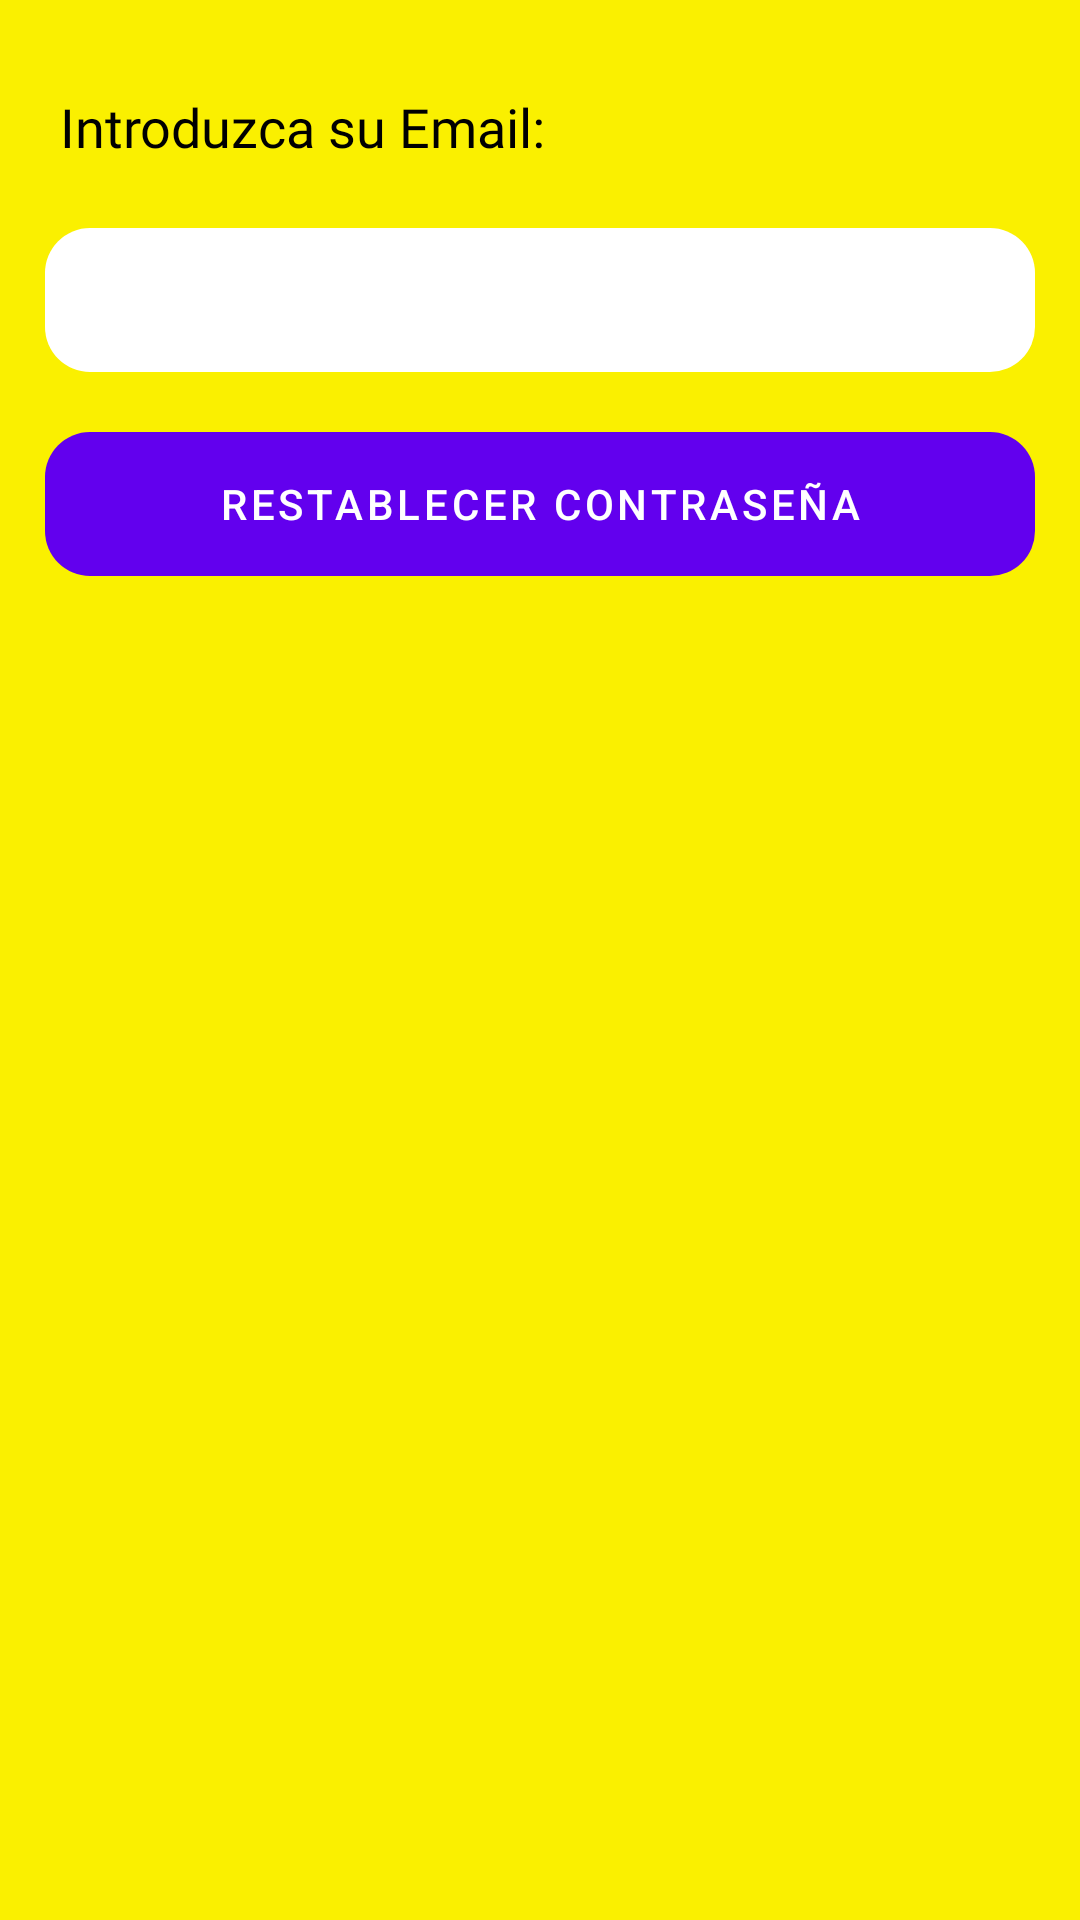

Here is an Android app screen rendered from its layout file. Give the layout XML and the strings, colors and styles it references.
<!-- AndroidManifest.xml: application theme Theme.HAPPy -->
<!-- res/layout/activity_recuperar_contrasena.xml -->
<?xml version="1.0" encoding="utf-8"?>
<LinearLayout xmlns:android="http://schemas.android.com/apk/res/android"
    xmlns:app="http://schemas.android.com/apk/res-auto"
    xmlns:tools="http://schemas.android.com/tools"
    android:layout_width="match_parent"
    android:layout_height="match_parent"
    android:orientation="vertical"
    android:background="@color/principal"
    tools:context=".RecuperarContrasenaActivity">

    <TextView
        android:id="@+id/textView3"
        android:layout_width="match_parent"
        android:layout_height="46dp"
        android:layout_marginTop="30dp"
        android:fontFamily="@font/poppin"
        android:layout_marginLeft="10dp"
        android:text="Introduzca su Email:"
        android:paddingLeft="10dp"
        android:textColor="@color/black"
        android:textSize="18dp" />

    <EditText
        android:id="@+id/editTextEmailRecuperacion"
        android:layout_width="match_parent"
        android:layout_height="48dp"
        android:background="@drawable/popup_blanco"
        android:ems="10"
        android:layout_marginLeft="15dp"
        android:layout_marginRight="15dp"
        android:paddingLeft="10dp"
        android:inputType="textEmailAddress" />

    <Button
        android:id="@+id/buttonRestablecer"
        android:layout_width="match_parent"
        android:layout_height="wrap_content"
        android:layout_marginTop="20dp"
        android:layout_marginRight="15dp"
        android:layout_marginLeft="15dp"
        android:background="@drawable/boton_redondo_rojo"
        android:text="Restablecer Contraseña" />
</LinearLayout>
<!-- resources referenced by this layout -->
<resources>
  <color name="black">#FF000000</color>
  <color name="principal">#FAF000</color>
  <!-- drawable boton_redondo_rojo (drawable) -->
  <?xml version="1.0" encoding="utf-8"?>
  <shape xmlns:android="http://schemas.android.com/apk/res/android"
      android:shape="rectangle">
      <solid android:color="@color/rojo_Basico" />
      <corners android:bottomRightRadius="15dp"
          android:bottomLeftRadius="15dp"
          android:topRightRadius="15dp"
          android:topLeftRadius="15dp"/>
  </shape>
  <!-- drawable popup_blanco (drawable) -->
  <?xml version="1.0" encoding="utf-8"?>
  <shape xmlns:android="http://schemas.android.com/apk/res/android" android:shape="rectangle">
      <solid android:color="@color/white"></solid>
      <corners android:bottomRightRadius="15dp"
          android:bottomLeftRadius="15dp"
          android:topRightRadius="15dp"
          android:topLeftRadius="15dp"/>
  
  </shape>
  <style name="Theme.HAPPy" parent="Theme.MaterialComponents.DayNight.DarkActionBar">
          
          <item name="colorPrimary">@color/purple_500</item>
          <item name="colorPrimaryVariant">@color/purple_700</item>
          <item name="colorOnPrimary">@color/white</item>
          
          <item name="colorSecondary">@color/teal_200</item>
          <item name="colorSecondaryVariant">@color/teal_700</item>
          <item name="colorOnSecondary">@color/black</item>
          
          <item name="android:statusBarColor" tools:targetApi="l">?attr/colorPrimaryVariant</item>
          
      </style>
  <color name="white">#FFFFFFFF</color>
  <color name="purple_500">#FF6200EE</color>
  <color name="purple_700">#FF3700B3</color>
  <color name="teal_200">#FF03DAC5</color>
  <color name="teal_700">#FF018786</color>
</resources>
